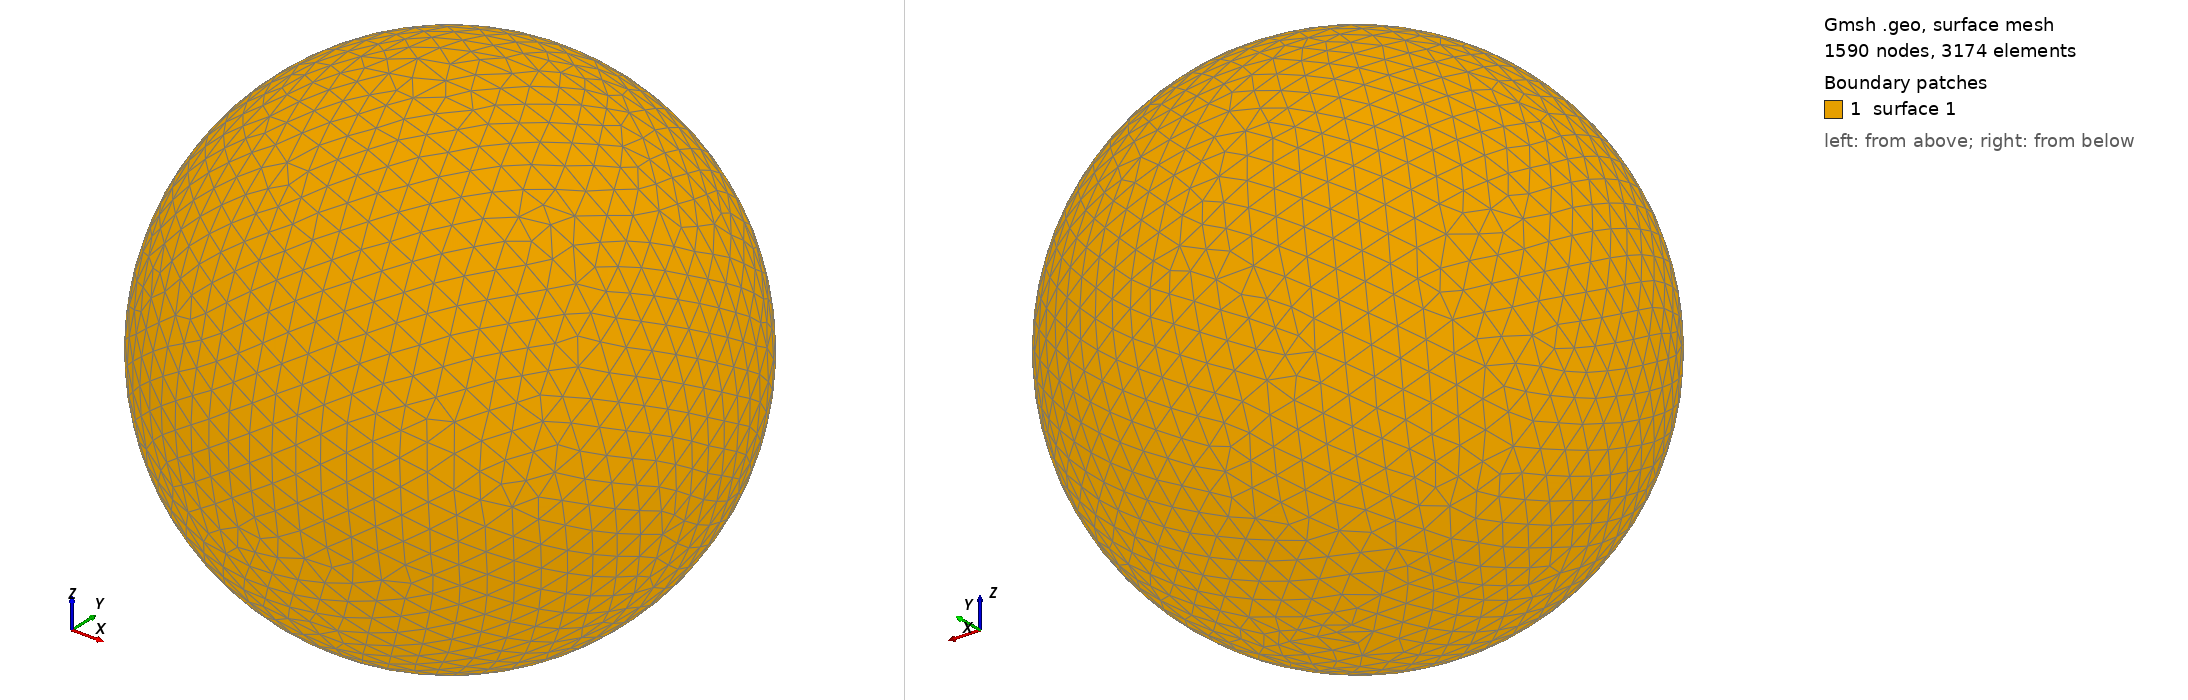

Gmsh geometry script, surface-meshed: 1590 nodes, 3174 surface elements. Boundary patches (legend numbers): 1 surface 1. Left view from above one corner, right view from below the opposite corner. The script declares no physical surfaces, so the legend lists its geometric surfaces. The drawing asked Gmsh for element sizes between 1% and 20% of the model's largest extent; the script's own settings can give other sizes.

=== shot1043.geo (drawn) ===
SetFactory("OpenCASCADE");
Point(1) = {0,0,0,0};
Sphere(1) = {0,0,0,0.01378000};
MeshSize{ PointsOf{ Surface{:}; } } = 0.001378000;
Mesh.ElementOrder=1;
Mesh.Format=39;
